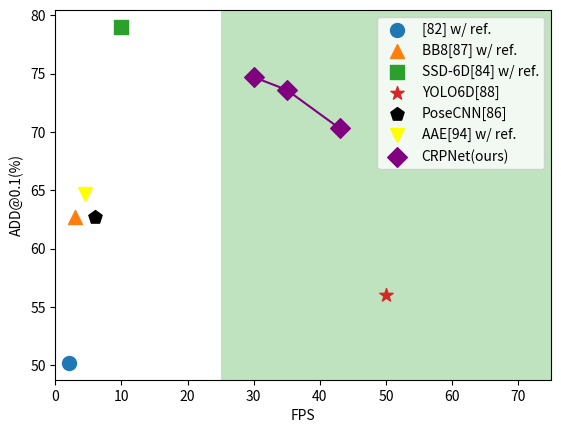

Python code for this plot:
# coding:utf-8
import numpy as np
import matplotlib.pyplot as plt

def plot_speed():
    plt.axvspan(25, 75, facecolor='#2ca02c', alpha=0.3)

    plt.scatter(2, 50.2, s=100, label='[82] w/ ref.')
    plt.scatter(3, 62.7, s=100, marker='^', label='BB8[87] w/ ref.')
    plt.scatter(10, 79, s=100, marker='s', label='SSD-6D[84] w/ ref.')
    plt.scatter(50, 56, s=100, marker='*', label='YOLO6D[88]')
    plt.scatter(6, 62.7, s=100, marker='p', c='black', label='PoseCNN[86]')
    plt.scatter(4.5, 64.7, s=100, marker='v', c='yellow', label='AAE[94] w/ ref.')

    # CRPNet
    plt.scatter(30, 74.7, s=100, c='purple', marker='D', label='CRPNet(ours)')
    plt.scatter(35, 73.6, s=100, c='purple', marker='D')
    plt.scatter(43, 70.3, s=100, c='purple', marker='D')
    x = [30, 35, 43]
    y = [74.7, 73.6, 70.3]
    plt.plot(x, y, c='purple')

    plt.xlabel('FPS')
    plt.ylabel('ADD@0.1(%)')
    plt.xlim(0, 75)
    # plt.legend(['[82]', 'BB8[87]', 'SSD-6D[84]', 'YOLO6D[88]', 'CRPNet(ours)'])
    plt.legend()
    plt.show()

def plot_indirect_strategy():
    x = ['ape', 'bvise.', 'cam', 'can', 'cat', 'driller', 'duck', 'eggbox', 'glue', 'holep.', 'iron', 'lamp', 'phone']
    direct = [93.5, 90.3, 93.3, 93.7, 94.5, 93.5, 94.4, 93.2, 94.0, 92.2, 88.8, 86.2, 92.5]
    indirect = [96.5, 93.4, 96.4, 97.6, 97.4, 96.6, 97.1, 96.1, 96.9, 94.9, 91.5, 88.1, 95.3]

    plt.bar(x, indirect, label='Cascade Regression Strategy (ours)', color='orange')
    plt.bar(x, direct, label="Direct Regression Strategy [88]", color='blue')

    plt.xticks(np.arange(len(x)), x, rotation=320, fontsize=10)
    plt.legend(loc='upper left', fontsize=10)
    # plt.rcParams['font.family'] = ['sans-serif']
    # plt.rcParams['font.sans-serif'] = ['SimHei']
    plt.ylabel('REP@5px(%)')
    # plt.xlabel('Objects')
    plt.ylim(85, 100)
    plt.show()

if __name__ == "__main__":
    plot_speed()
